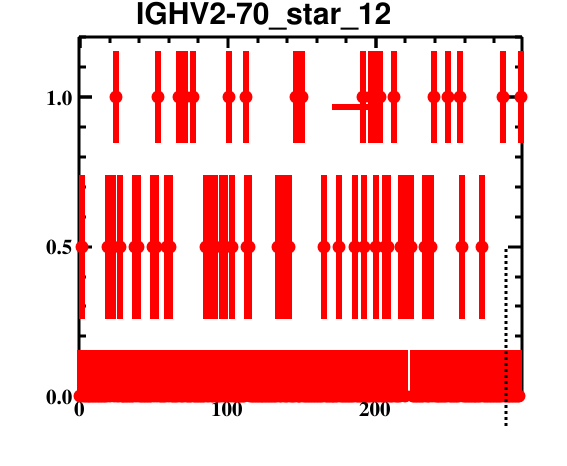

Data behind this chart, as committed beside it:
bin_low_edge, contents, binerror, xtitle, binlabel
-1.5, 0.0, 0.0, , 
-0.5, 0.0, 0.1533, , 
0.5, 0.5, 0.2409, , 
1.5, 0.0, 0.1533, , 
2.5, 0.0, 0.1533, , 
3.5, 0.0, 0.1533, , 
4.5, 0.0, 0.1533, , 
5.5, 0.0, 0.1533, , 
6.5, 0.0, 0.1533, , 
7.5, 0.0, 0.1533, , 
8.5, 0.0, 0.1533, , 
9.5, 0.0, 0.1533, , 
10.5, 0.0, 0.1533, , 
11.5, 0.0, 0.1533, , 
12.5, 0.0, 0.1533, , 
13.5, 0.0, 0.1533, , 
14.5, 0.0, 0.1533, , 
15.5, 0.0, 0.1533, , 
16.5, 0.0, 0.1533, , 
17.5, 0.0, 0.1533, , 
18.5, 0.5, 0.2409, , 
19.5, 0.0, 0.1533, , 
20.5, 0.5, 0.2409, , 
21.5, 0.5, 0.2409, , 
22.5, 0.0, 0.1533, , 
23.5, 1.0, 0.1533, , 
24.5, 0.0, 0.1533, , 
25.5, 0.0, 0.1533, , 
26.5, 0.5, 0.2409, , 
27.5, 0.0, 0.1533, , 
28.5, 0.0, 0.1533, , 
29.5, 0.0, 0.1533, , 
30.5, 0.0, 0.1533, , 
31.5, 0.0, 0.1533, , 
32.5, 0.0, 0.1533, , 
33.5, 0.0, 0.1533, , 
34.5, 0.0, 0.1533, , 
35.5, 0.0, 0.1533, , 
36.5, 0.5, 0.2409, , 
37.5, 0.0, 0.1533, , 
38.5, 0.5, 0.2409, , 
39.5, 0.0, 0.1533, , 
40.5, 0.0, 0.1533, , 
41.5, 0.0, 0.1533, , 
42.5, 0.0, 0.1533, , 
43.5, 0.0, 0.1533, , 
44.5, 0.0, 0.1533, , 
45.5, 0.0, 0.1533, , 
46.5, 0.0, 0.1533, , 
47.5, 0.0, 0.1533, , 
48.5, 0.5, 0.2409, , 
49.5, 0.0, 0.1533, , 
50.5, 0.5, 0.2409, , 
51.5, 0.0, 0.1533, , 
52.5, 1.0, 0.1533, , 
53.5, 0.0, 0.1533, , 
54.5, 0.0, 0.1533, , 
55.5, 0.0, 0.1533, , 
56.5, 0.0, 0.1533, , 
57.5, 0.0, 0.1533, , 
... 241 more rows
